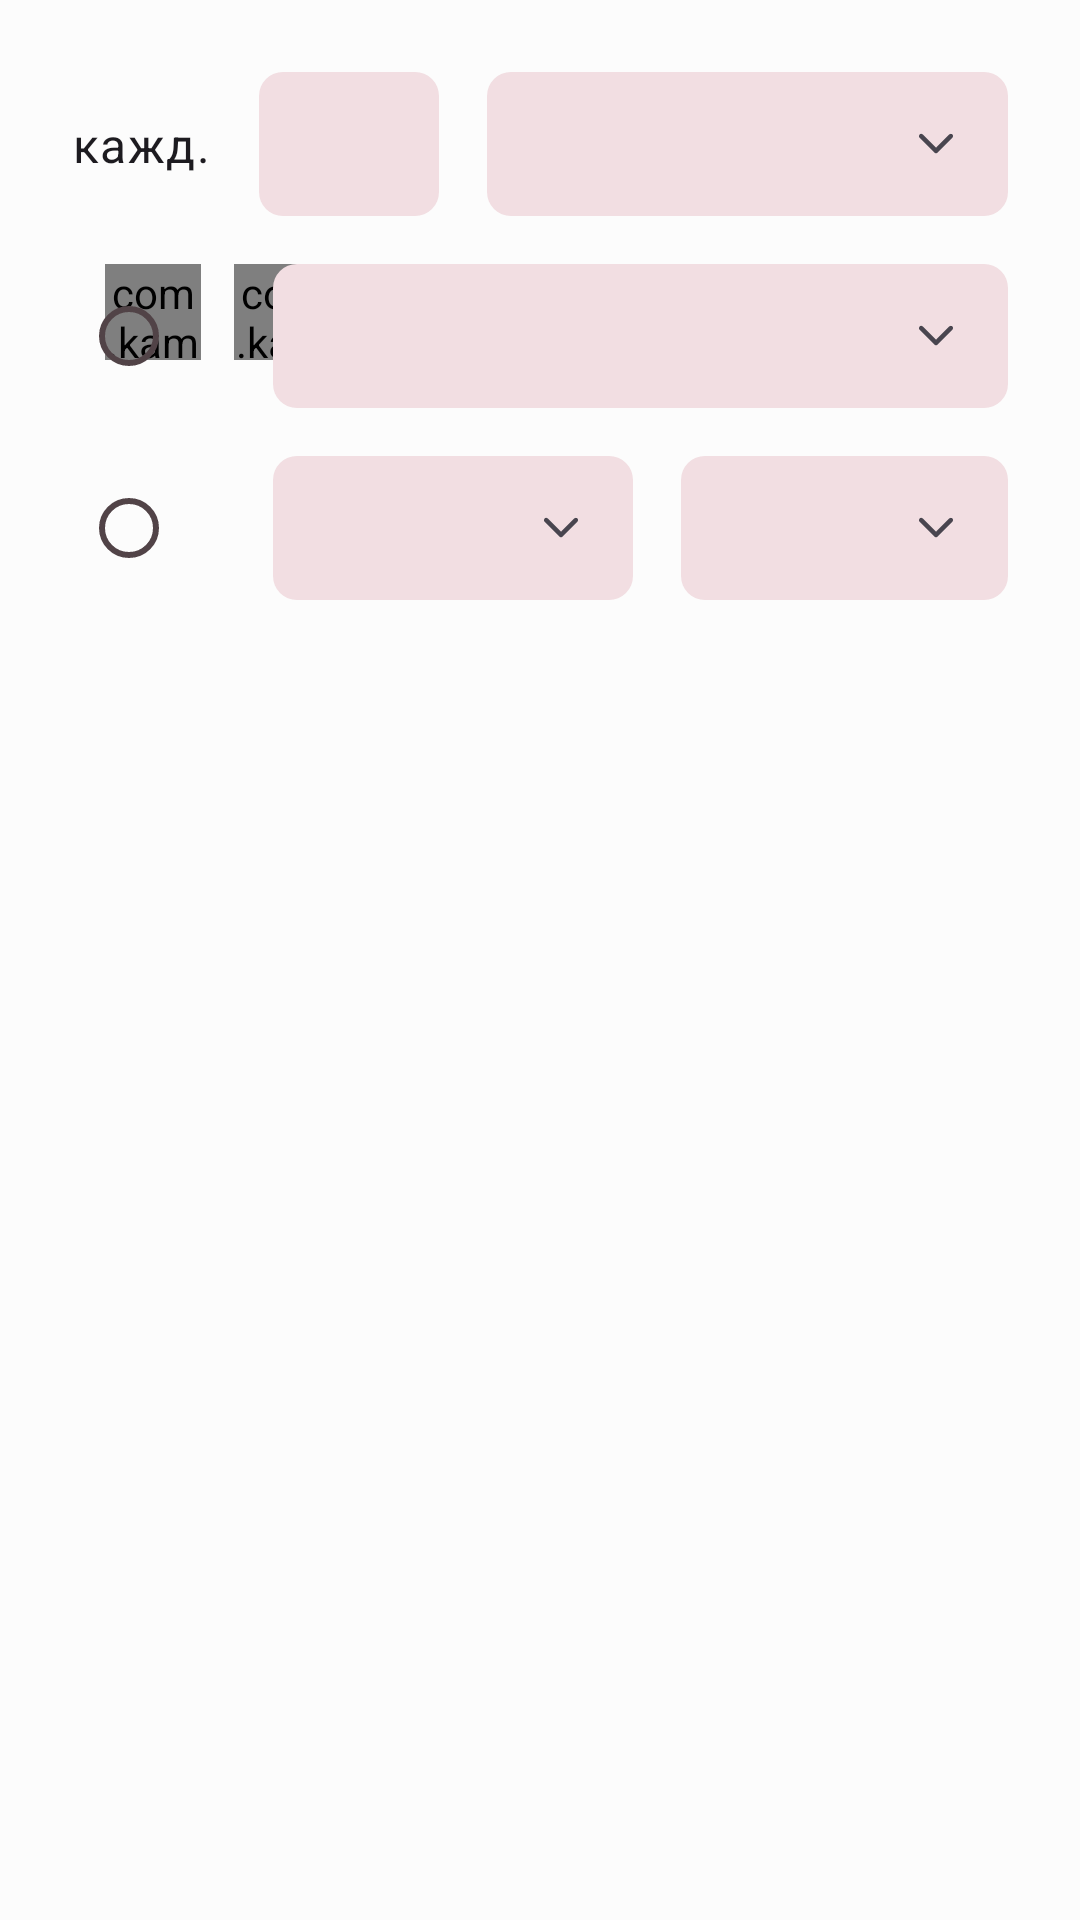

Layout XML and referenced resources for this Android screen:
<!-- AndroidManifest.xml: application theme Theme.FocusTasks -->
<!-- res/layout/repeat_dialog.xml -->
<?xml version="1.0" encoding="utf-8"?>
<androidx.constraintlayout.widget.ConstraintLayout xmlns:android="http://schemas.android.com/apk/res/android"
    xmlns:app="http://schemas.android.com/apk/res-auto"
    xmlns:tools="http://schemas.android.com/tools"
    android:layout_width="match_parent"
    android:layout_height="match_parent"
    android:padding="24dp">

    <TextView
        android:id="@+id/repeat_dialog_repeats_text"
        android:layout_width="wrap_content"
        android:layout_height="wrap_content"
        android:text="@string/every"
        android:textAppearance="@style/TextAppearance.Material3.BodyLarge"
        app:layout_constraintBottom_toBottomOf="@+id/repeat_dialog_repeats_count_edit_text"
        app:layout_constraintStart_toStartOf="parent"
        app:layout_constraintTop_toTopOf="@+id/repeat_dialog_repeats_count_edit_text" />

    <EditText
        android:id="@+id/repeat_dialog_repeats_count_edit_text"
        style="@style/Widget.App.TextView.Box"
        android:layout_width="60dp"
        android:layout_height="wrap_content"
        android:layout_marginStart="16dp"
        android:gravity="center"
        android:importantForAutofill="no"
        android:inputType="number"
        android:maxLength="2"
        android:paddingTop="12dp"
        android:paddingBottom="12dp"
        app:layout_constraintStart_toEndOf="@+id/repeat_dialog_repeats_text"
        app:layout_constraintTop_toTopOf="parent"
        tools:ignore="LabelFor"
        tools:text="1" />

    <TextView
        android:id="@+id/repeat_dialog_repeats_time_units_text"
        style="@style/Widget.App.TextView.Box"
        android:layout_width="0dp"
        android:layout_height="wrap_content"
        android:layout_marginStart="16dp"
        android:freezesText="true"
        android:gravity="center_vertical"
        android:padding="12dp"
        app:drawableEndCompat="@drawable/ic_expand_more_24"
        app:layout_constraintEnd_toEndOf="parent"
        app:layout_constraintStart_toEndOf="@+id/repeat_dialog_repeats_count_edit_text"
        app:layout_constraintTop_toTopOf="parent"
        tools:text="@string/week" />

    
    <com.kamil184.focustasks.ui.dialogs.RepeatDialogDayTextView
        android:id="@+id/repeat_dialog_day_1"
        android:layout_width="@dimen/repeat_dialog_day_size"
        android:layout_height="@dimen/repeat_dialog_day_size"
        android:layout_marginTop="16dp"
        android:background="@drawable/repeat_dialog_day_background"
        android:gravity="center"
        android:textAppearance="@style/TextAppearance.Material3.BodySmall"
        app:layout_constraintEnd_toStartOf="@+id/repeat_dialog_day_2"
        app:layout_constraintStart_toStartOf="parent"
        app:layout_constraintTop_toBottomOf="@+id/repeat_dialog_repeats_time_units_text"
        tools:backgroundTint="?colorPrimary"
        tools:text="П"
        tools:textColor="?colorOnPrimary"
        tools:visibility="gone" />

    <com.kamil184.focustasks.ui.dialogs.RepeatDialogDayTextView
        android:id="@+id/repeat_dialog_day_2"
        android:layout_width="@dimen/repeat_dialog_day_size"
        android:layout_height="@dimen/repeat_dialog_day_size"
        android:background="@drawable/repeat_dialog_day_background"
        android:gravity="center"
        android:textAppearance="@style/TextAppearance.Material3.BodySmall"
        app:layout_constraintEnd_toStartOf="@+id/repeat_dialog_day_3"
        app:layout_constraintStart_toEndOf="@+id/repeat_dialog_day_1"
        app:layout_constraintTop_toTopOf="@+id/repeat_dialog_day_1"
        tools:backgroundTint="?colorSurfaceVariant"
        tools:text="В"
        tools:textColor="?colorOnSurfaceVariant"
        tools:visibility="gone" />

    <com.kamil184.focustasks.ui.dialogs.RepeatDialogDayTextView
        android:id="@+id/repeat_dialog_day_3"
        android:layout_width="@dimen/repeat_dialog_day_size"
        android:layout_height="@dimen/repeat_dialog_day_size"
        android:background="@drawable/repeat_dialog_day_background"
        android:gravity="center"
        android:textAppearance="@style/TextAppearance.Material3.BodySmall"
        app:layout_constraintEnd_toStartOf="@+id/repeat_dialog_day_4"
        app:layout_constraintStart_toEndOf="@+id/repeat_dialog_day_2"
        app:layout_constraintTop_toTopOf="@+id/repeat_dialog_day_1"
        tools:backgroundTint="?colorSurfaceVariant"
        tools:text="С"
        tools:textColor="?colorOnSurfaceVariant"
        tools:visibility="gone" />

    <com.kamil184.focustasks.ui.dialogs.RepeatDialogDayTextView
        android:id="@+id/repeat_dialog_day_4"
        android:layout_width="@dimen/repeat_dialog_day_size"
        android:layout_height="@dimen/repeat_dialog_day_size"
        android:background="@drawable/repeat_dialog_day_background"
        android:gravity="center"
        android:textAppearance="@style/TextAppearance.Material3.BodySmall"
        app:layout_constraintEnd_toStartOf="@+id/repeat_dialog_day_5"
        app:layout_constraintStart_toEndOf="@+id/repeat_dialog_day_3"
        app:layout_constraintTop_toTopOf="@+id/repeat_dialog_day_1"
        tools:backgroundTint="?colorPrimary"
        tools:text="Ч"
        tools:textColor="?colorOnPrimary"
        tools:visibility="gone" />

    <com.kamil184.focustasks.ui.dialogs.RepeatDialogDayTextView
        android:id="@+id/repeat_dialog_day_5"
        android:layout_width="@dimen/repeat_dialog_day_size"
        android:layout_height="@dimen/repeat_dialog_day_size"
        android:background="@drawable/repeat_dialog_day_background"
        android:gravity="center"
        android:textAppearance="@style/TextAppearance.Material3.BodySmall"
        app:layout_constraintEnd_toStartOf="@+id/repeat_dialog_day_6"
        app:layout_constraintStart_toEndOf="@+id/repeat_dialog_day_4"
        app:layout_constraintTop_toTopOf="@+id/repeat_dialog_day_1"
        tools:backgroundTint="?colorSurfaceVariant"
        tools:text="П"
        tools:textColor="?colorOnSurfaceVariant"
        tools:visibility="gone" />

    <com.kamil184.focustasks.ui.dialogs.RepeatDialogDayTextView
        android:id="@+id/repeat_dialog_day_6"
        android:layout_width="@dimen/repeat_dialog_day_size"
        android:layout_height="@dimen/repeat_dialog_day_size"
        android:background="@drawable/repeat_dialog_day_background"
        android:gravity="center"
        android:textAppearance="@style/TextAppearance.Material3.BodySmall"
        app:layout_constraintEnd_toStartOf="@+id/repeat_dialog_day_7"
        app:layout_constraintStart_toEndOf="@+id/repeat_dialog_day_5"
        app:layout_constraintTop_toTopOf="@+id/repeat_dialog_day_1"
        tools:backgroundTint="?colorSurfaceVariant"
        tools:text="С"
        tools:textColor="?colorOnSurfaceVariant"
        tools:visibility="gone" />

    <com.kamil184.focustasks.ui.dialogs.RepeatDialogDayTextView
        android:id="@+id/repeat_dialog_day_7"
        android:layout_width="@dimen/repeat_dialog_day_size"
        android:layout_height="@dimen/repeat_dialog_day_size"
        android:background="@drawable/repeat_dialog_day_background"
        android:gravity="center"
        android:textAppearance="@style/TextAppearance.Material3.BodySmall"
        app:layout_constraintEnd_toEndOf="parent"
        app:layout_constraintStart_toEndOf="@+id/repeat_dialog_day_6"
        app:layout_constraintTop_toTopOf="@+id/repeat_dialog_day_1"
        tools:backgroundTint="?colorSurfaceVariant"
        tools:text="В"
        tools:textColor="?colorOnSurfaceVariant"
        tools:visibility="gone" />
    

    <com.google.android.material.radiobutton.MaterialRadioButton
        android:id="@+id/repeat_dialog_first_radio_btn"
        android:layout_width="wrap_content"
        android:layout_height="wrap_content"
        android:layout_marginTop="16dp"
        app:layout_constraintEnd_toStartOf="@+id/repeat_dialog_day_2"
        app:layout_constraintStart_toStartOf="parent"
        app:layout_constraintTop_toBottomOf="@+id/repeat_dialog_repeats_time_units_text" />

    <TextView
        android:id="@+id/repeat_dialog_first_radio_text"
        style="@style/Widget.App.TextView.Box"
        android:layout_width="0dp"
        android:layout_height="wrap_content"
        android:layout_marginStart="16dp"
        android:freezesText="true"
        android:gravity="center_vertical"
        android:padding="12dp"
        app:drawableEndCompat="@drawable/ic_expand_more_24"
        app:layout_constraintBottom_toBottomOf="@+id/repeat_dialog_first_radio_btn"
        app:layout_constraintEnd_toEndOf="parent"
        app:layout_constraintStart_toEndOf="@+id/repeat_dialog_first_radio_btn"
        app:layout_constraintTop_toTopOf="@+id/repeat_dialog_first_radio_btn"
        tools:text="25 Число" />

    <com.google.android.material.radiobutton.MaterialRadioButton
        android:id="@+id/repeat_dialog_second_radio_btn"
        android:layout_width="wrap_content"
        android:layout_height="wrap_content"
        android:layout_marginTop="16dp"
        app:layout_constraintEnd_toStartOf="@+id/repeat_dialog_day_2"
        app:layout_constraintStart_toStartOf="parent"
        app:layout_constraintTop_toBottomOf="@+id/repeat_dialog_first_radio_btn" />

    <TextView
        android:id="@+id/repeat_dialog_second_radio_count_text"
        style="@style/Widget.App.TextView.Box"
        android:layout_width="120dp"
        android:layout_height="wrap_content"
        android:layout_marginStart="16dp"
        android:freezesText="true"
        android:gravity="center_vertical"
        android:padding="12dp"
        app:drawableEndCompat="@drawable/ic_expand_more_24"
        app:layout_constraintBottom_toBottomOf="@+id/repeat_dialog_second_radio_btn"
        app:layout_constraintStart_toEndOf="@+id/repeat_dialog_second_radio_btn"
        app:layout_constraintTop_toTopOf="@+id/repeat_dialog_second_radio_btn"
        tools:text="Первый" />

    <TextView
        android:id="@+id/repeat_dialog_second_radio_day_text"
        style="@style/Widget.App.TextView.Box"
        android:layout_width="0dp"
        android:layout_height="@dimen/repeat_dialog_text_field_height"
        android:layout_marginStart="16dp"
        android:freezesText="true"
        android:gravity="center_vertical"
        android:padding="12dp"
        app:drawableEndCompat="@drawable/ic_expand_more_24"
        app:layout_constraintBottom_toBottomOf="@+id/repeat_dialog_second_radio_btn"
        app:layout_constraintEnd_toEndOf="parent"
        app:layout_constraintStart_toEndOf="@+id/repeat_dialog_second_radio_count_text"
        app:layout_constraintTop_toTopOf="@+id/repeat_dialog_second_radio_btn"
        tools:text="Пн" />

    

    

</androidx.constraintlayout.widget.ConstraintLayout>
<!-- resources referenced by this layout -->
<resources>
  <dimen name="repeat_dialog_day_size">32dp</dimen>
  <dimen name="repeat_dialog_text_field_height">48dp</dimen>
  <!-- drawable ic_expand_more_24 (drawable) -->
  <vector xmlns:android="http://schemas.android.com/apk/res/android"
      android:width="24dp"
      android:height="24dp"
      android:viewportWidth="48"
      android:viewportHeight="48"
      android:tint="?attr/colorControlNormal">
    <path
        android:fillColor="@android:color/white"
        android:pathData="M24,30.15Q23.7,30.15 23.45,30.05Q23.2,29.95 22.95,29.7L13.05,19.8Q12.65,19.4 12.675,18.725Q12.7,18.05 13.1,17.65Q13.6,17.15 14.175,17.225Q14.75,17.3 15.2,17.7L24,26.5L32.8,17.7Q33.2,17.3 33.875,17.25Q34.55,17.2 34.95,17.7Q35.45,18.1 35.375,18.75Q35.3,19.4 34.9,19.85L25.05,29.7Q24.8,29.95 24.55,30.05Q24.3,30.15 24,30.15Z"/>
  </vector>
  <string name="every">кажд.</string>
  <string name="week">неделя</string>
  <style name="Widget.App.TextView.Box" parent="Widget.AppCompat.TextView">
          <item name="android:background">@drawable/box_text_view_background</item>
          <item name="android:maxLines">1</item>
          <item name="android:textColor">?colorOnSurfaceVariant</item>
      </style>
  <!-- drawable box_text_view_background (drawable) -->
  <?xml version="1.0" encoding="utf-8"?>
  <shape
      xmlns:android="http://schemas.android.com/apk/res/android"
      android:shape="rectangle"
      android:tint="?colorSurfaceVariant"
      android:innerRadius="8dp">
      <size android:height="@dimen/repeat_dialog_text_field_height"/>
      <corners
          android:radius="8dp"/>
  </shape>
  <color name="md_theme_light_primary">#994062</color>
  <color name="md_theme_light_onPrimary">#FFFFFF</color>
  <color name="md_theme_light_primaryContainer">#FFD9E4</color>
  <color name="md_theme_light_onPrimaryContainer">#3E001D</color>
  <color name="md_theme_light_secondary">#74575F</color>
  <color name="md_theme_light_onSecondary">#FFFFFF</color>
  <color name="md_theme_light_secondaryContainer">#FFD9E3</color>
  <color name="md_theme_light_onSecondaryContainer">#2A151C</color>
  <color name="md_theme_light_tertiary">#7C5635</color>
  <color name="md_theme_light_onTertiary">#FFFFFF</color>
  <color name="md_theme_light_tertiaryContainer">#FFDCC0</color>
  <color name="md_theme_light_onTertiaryContainer">#2E1500</color>
  <color name="md_theme_light_error">#BA1B1B</color>
  <color name="md_theme_light_errorContainer">#FFDAD4</color>
  <color name="md_theme_light_onError">#FFFFFF</color>
  <color name="md_theme_light_onErrorContainer">#410001</color>
  <color name="md_theme_light_background">#FCFCFC</color>
  <color name="md_theme_light_onBackground">#1F1A1B</color>
  <color name="md_theme_light_surface">#FCFCFC</color>
  <color name="md_theme_light_onSurface">#1F1A1B</color>
  <color name="md_theme_light_surfaceVariant">#F2DEE2</color>
  <color name="md_theme_light_onSurfaceVariant">#514347</color>
  <color name="md_theme_light_outline">#837377</color>
  <color name="md_theme_light_inverseOnSurface">#FAEEEF</color>
  <color name="md_theme_light_inverseSurface">#352F30</color>
  <color name="md_theme_light_primaryInverse">#FFB1CB</color>
  <color name="md_theme_light_shadow">#000000</color>
  <color name="light_track_color">#33994062</color>
  <style name="ThemeOverlay.App.BottomSheetDialog" parent="ThemeOverlay.Material3.BottomSheetDialog">
          <item name="bottomSheetStyle">@style/App.ModalBottomSheetDialog</item>
      </style>
  <style name="ThemeOverlay.App.MaterialAlertDialog" parent="ThemeOverlay.Material3.MaterialAlertDialog">
  
      </style>
  <style name="App.ModalBottomSheetDialog" parent="Widget.Material3.BottomSheet.Modal">
          
          <item name="backgroundTint">?android:colorBackground</item>
      </style>
</resources>
